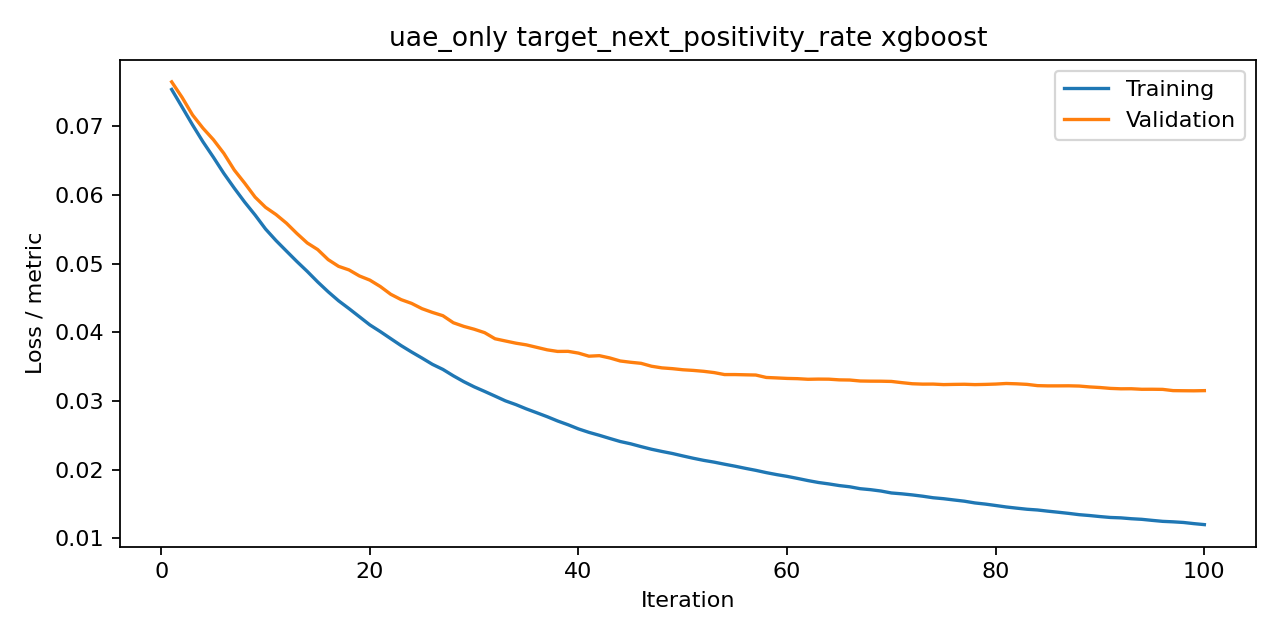

Values plotted in this chart, from the file beside it:
iteration, train, valid, metric
1, 0.07539, 0.0765, rmse
2, 0.07282, 0.07423, rmse
3, 0.07022, 0.07167, rmse
4, 0.06776, 0.06975, rmse
5, 0.06551, 0.06807, rmse
6, 0.06316, 0.06608, rmse
7, 0.06101, 0.06365, rmse
8, 0.05897, 0.06173, rmse
9, 0.05708, 0.0597, rmse
10, 0.05505, 0.05821, rmse
11, 0.05337, 0.05717, rmse
12, 0.05184, 0.0559, rmse
13, 0.05032, 0.05441, rmse
14, 0.04887, 0.05302, rmse
15, 0.04734, 0.05205, rmse
16, 0.04591, 0.05059, rmse
17, 0.04459, 0.04961, rmse
18, 0.04345, 0.04909, rmse
19, 0.04227, 0.04821, rmse
20, 0.04108, 0.0476, rmse
21, 0.0401, 0.04667, rmse
22, 0.03908, 0.04554, rmse
23, 0.03806, 0.04476, rmse
24, 0.03713, 0.04421, rmse
25, 0.03624, 0.04344, rmse
26, 0.03533, 0.0429, rmse
27, 0.03459, 0.04242, rmse
28, 0.03366, 0.04139, rmse
29, 0.03281, 0.04086, rmse
30, 0.03205, 0.04045, rmse
31, 0.03139, 0.03995, rmse
32, 0.0307, 0.03906, rmse
33, 0.03001, 0.03873, rmse
34, 0.02946, 0.03841, rmse
35, 0.02884, 0.03817, rmse
36, 0.02827, 0.03781, rmse
37, 0.0277, 0.03744, rmse
38, 0.02708, 0.03721, rmse
39, 0.02653, 0.03722, rmse
40, 0.02592, 0.03697, rmse
41, 0.02542, 0.03652, rmse
42, 0.02499, 0.03659, rmse
43, 0.02453, 0.03626, rmse
44, 0.02408, 0.03582, rmse
45, 0.02375, 0.03563, rmse
46, 0.02334, 0.03548, rmse
47, 0.02296, 0.03505, rmse
48, 0.02263, 0.03481, rmse
49, 0.02234, 0.0347, rmse
50, 0.02198, 0.03454, rmse
51, 0.02164, 0.03445, rmse
52, 0.02134, 0.03431, rmse
53, 0.02108, 0.03413, rmse
54, 0.02077, 0.03384, rmse
55, 0.02049, 0.03384, rmse
56, 0.02017, 0.0338, rmse
57, 0.01988, 0.03377, rmse
58, 0.01955, 0.03342, rmse
59, 0.01926, 0.03335, rmse
60, 0.019, 0.03328, rmse
... 40 more rows
